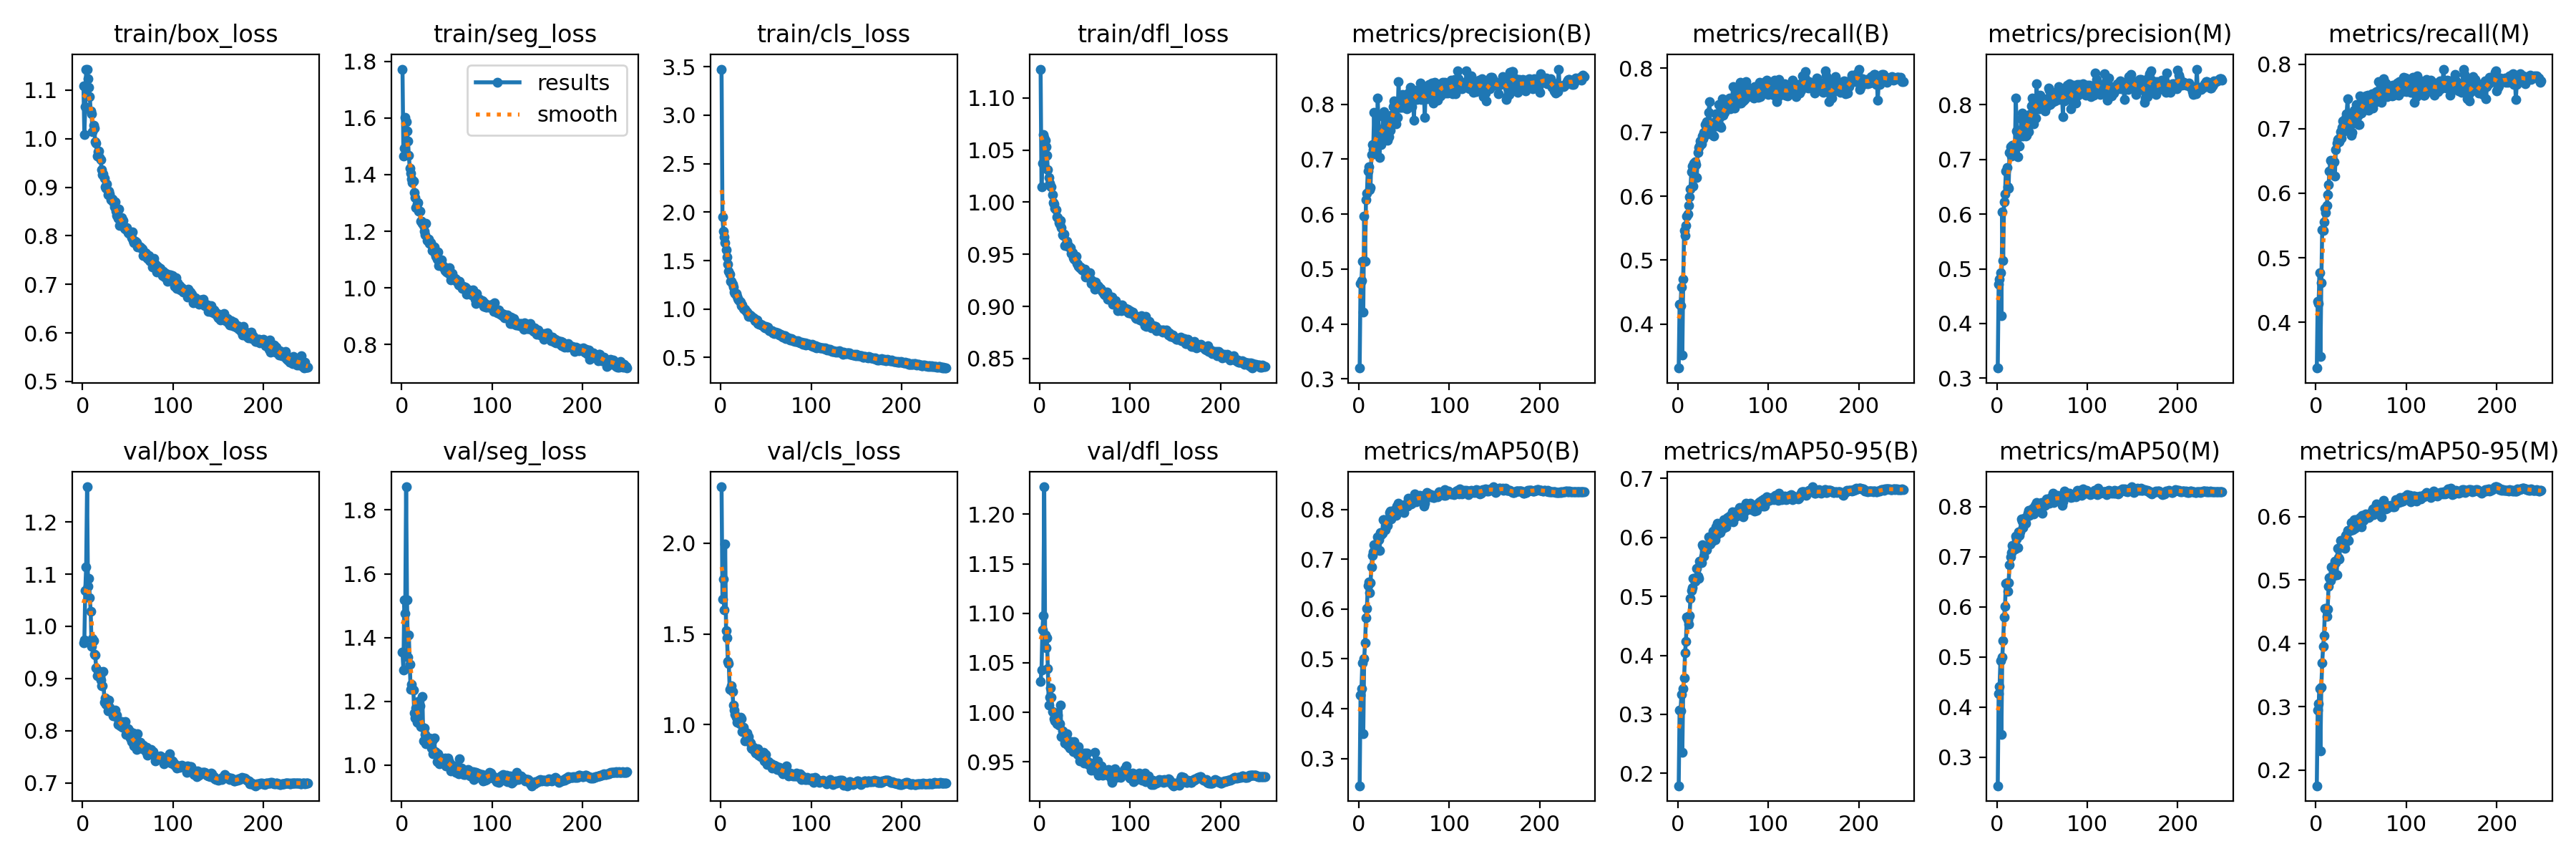

The data file committed next to this chart (first rows):
epoch, train/box_loss, train/seg_loss, train/cls_loss, train/dfl_loss, metrics/precision(B), metrics/recall(B), metrics/mAP50(B), metrics/mAP50-95(B), metrics/precision(M), metrics/recall(M), metrics/mAP50(M), metrics/mAP50-95(M), val/box_loss, val/seg_loss, val/cls_loss, val/dfl_loss, lr/pg0, lr/pg1, lr/pg2
1, 1.108, 1.772, 3.475, 1.128, 0.3199, 0.3311, 0.2454, 0.179, 0.3186, 0.3293, 0.243, 0.1753, 0.9691, 1.355, 2.311, 1.031, 0.003326, 0.003326, 0.003326
2, 1.009, 1.465, 1.953, 1.015, 0.4737, 0.4311, 0.4278, 0.3071, 0.4721, 0.432, 0.4269, 0.2949, 0.9732, 1.299, 1.69, 1.042, 0.006638, 0.006638, 0.006638
3, 1.066, 1.492, 1.801, 1.038, 0.4793, 0.4284, 0.4405, 0.3055, 0.4806, 0.4295, 0.4411, 0.3044, 1.069, 1.519, 1.804, 1.083, 0.009927, 0.009927, 0.009927
4, 1.143, 1.602, 1.742, 1.065, 0.5143, 0.4577, 0.492, 0.3336, 0.4931, 0.4772, 0.4928, 0.3289, 1.114, 1.475, 1.633, 1.098, 0.009901, 0.009901, 0.009901
5, 1.142, 1.587, 1.685, 1.062, 0.4216, 0.3509, 0.3498, 0.2352, 0.4149, 0.347, 0.3449, 0.2304, 1.267, 1.873, 1.994, 1.228, 0.009901, 0.009901, 0.009901
6, 1.123, 1.554, 1.609, 1.06, 0.5964, 0.4696, 0.5008, 0.3435, 0.6037, 0.4619, 0.4996, 0.3309, 1.077, 1.518, 1.517, 1.078, 0.009868, 0.009868, 0.009868
7, 1.106, 1.519, 1.537, 1.053, 0.5148, 0.546, 0.5316, 0.3622, 0.5152, 0.5439, 0.5321, 0.3699, 1.092, 1.339, 1.48, 1.065, 0.009835, 0.009835, 0.009835
8, 1.086, 1.469, 1.465, 1.045, 0.6264, 0.5382, 0.5831, 0.404, 0.6225, 0.5419, 0.5799, 0.3951, 1.055, 1.408, 1.349, 1.075, 0.009802, 0.009802, 0.009802
9, 1.057, 1.422, 1.389, 1.032, 0.6375, 0.5538, 0.6016, 0.4241, 0.6371, 0.5556, 0.6008, 0.4123, 1.029, 1.317, 1.337, 1.044, 0.009769, 0.009769, 0.009769
10, 1.052, 1.405, 1.362, 1.024, 0.6781, 0.5685, 0.647, 0.4646, 0.6792, 0.5762, 0.647, 0.455, 0.9618, 1.236, 1.197, 1.007, 0.009736, 0.009736, 0.009736
11, 1.014, 1.386, 1.287, 1.018, 0.6868, 0.5722, 0.6544, 0.4597, 0.6856, 0.5697, 0.6488, 0.455, 0.9762, 1.252, 1.195, 1.015, 0.009703, 0.009703, 0.009703
12, 1.028, 1.373, 1.284, 1.015, 0.6445, 0.5857, 0.633, 0.4527, 0.6494, 0.5809, 0.6317, 0.4424, 0.9724, 1.239, 1.215, 1.024, 0.00967, 0.00967, 0.00967
13, 1.022, 1.377, 1.258, 1.015, 0.6484, 0.5992, 0.6528, 0.4681, 0.6471, 0.5975, 0.6484, 0.4536, 0.9464, 1.236, 1.185, 1.015, 0.009637, 0.009637, 0.009637
14, 0.9935, 1.337, 1.225, 1.007, 0.7087, 0.6107, 0.6843, 0.4963, 0.7121, 0.6128, 0.6837, 0.4899, 0.945, 1.164, 1.107, 1.001, 0.009604, 0.009604, 0.009604
15, 0.991, 1.318, 1.173, 0.9996, 0.7267, 0.6379, 0.7068, 0.51, 0.7229, 0.634, 0.7002, 0.5038, 0.9206, 1.148, 1.08, 1, 0.009571, 0.009571, 0.009571
16, 0.9645, 1.284, 1.159, 0.9982, 0.7181, 0.6472, 0.7141, 0.5143, 0.7065, 0.6508, 0.7081, 0.4994, 0.9051, 1.179, 1.058, 0.9935, 0.009538, 0.009538, 0.009538
17, 0.9729, 1.295, 1.163, 0.994, 0.7851, 0.6153, 0.7293, 0.5311, 0.7253, 0.6498, 0.7232, 0.5207, 0.9156, 1.133, 1.042, 0.9916, 0.009505, 0.009505, 0.009505
18, 0.975, 1.301, 1.134, 0.9926, 0.7166, 0.6514, 0.721, 0.5301, 0.7145, 0.6483, 0.715, 0.5059, 0.9126, 1.2, 1.015, 0.9995, 0.009472, 0.009472, 0.009472
19, 0.962, 1.272, 1.107, 0.986, 0.721, 0.6541, 0.7304, 0.5259, 0.7217, 0.6483, 0.7226, 0.5123, 0.9037, 1.133, 1.024, 0.9882, 0.009439, 0.009439, 0.009439
20, 0.9566, 1.27, 1.092, 0.9852, 0.7239, 0.6489, 0.7192, 0.5281, 0.7264, 0.6485, 0.7158, 0.5072, 0.8971, 1.187, 1.03, 0.997, 0.009406, 0.009406, 0.009406
21, 0.9368, 1.236, 1.082, 0.9806, 0.8109, 0.6291, 0.7455, 0.5474, 0.8114, 0.627, 0.7417, 0.5299, 0.8864, 1.12, 1.006, 0.987, 0.009373, 0.009373, 0.009373
22, 0.9254, 1.236, 1.074, 0.979, 0.747, 0.6683, 0.739, 0.5346, 0.7514, 0.6679, 0.7357, 0.5278, 0.8868, 1.121, 1.042, 0.9886, 0.00934, 0.00934, 0.00934
23, 0.9272, 1.227, 1.032, 0.9826, 0.7032, 0.6759, 0.7181, 0.5306, 0.7052, 0.6778, 0.7185, 0.5081, 0.9137, 1.215, 1.034, 1.007, 0.009307, 0.009307, 0.009307
24, 0.9186, 1.221, 1.042, 0.9754, 0.7523, 0.6787, 0.7537, 0.5594, 0.7484, 0.683, 0.7503, 0.5499, 0.8552, 1.075, 0.9623, 0.9758, 0.009274, 0.009274, 0.009274
25, 0.901, 1.201, 1.007, 0.9685, 0.727, 0.6862, 0.7494, 0.5571, 0.7245, 0.6839, 0.7433, 0.5357, 0.8633, 1.117, 0.9867, 0.9811, 0.009241, 0.009241, 0.009241
26, 0.8985, 1.188, 0.9995, 0.9678, 0.7549, 0.6815, 0.7523, 0.5578, 0.7526, 0.6794, 0.7492, 0.533, 0.8504, 1.097, 0.9668, 0.9764, 0.009208, 0.009208, 0.009208
27, 0.9067, 1.227, 1.001, 0.9694, 0.7773, 0.6946, 0.7788, 0.5872, 0.7734, 0.6956, 0.7762, 0.5629, 0.8506, 1.066, 0.9126, 0.9781, 0.009175, 0.009175, 0.009175
28, 0.885, 1.168, 0.9749, 0.9581, 0.7868, 0.6896, 0.7793, 0.5847, 0.785, 0.6854, 0.7711, 0.5542, 0.8382, 1.08, 0.9215, 0.9687, 0.009142, 0.009142, 0.009142
29, 0.8924, 1.169, 0.9683, 0.9596, 0.7416, 0.7002, 0.7588, 0.5681, 0.7432, 0.7015, 0.7591, 0.5551, 0.8586, 1.079, 0.9556, 0.9777, 0.009109, 0.009109, 0.009109
30, 0.8868, 1.173, 0.9518, 0.9623, 0.7684, 0.7121, 0.7748, 0.5841, 0.7688, 0.7116, 0.7765, 0.5573, 0.8455, 1.075, 0.912, 0.9783, 0.009076, 0.009076, 0.009076
31, 0.875, 1.158, 0.9253, 0.9576, 0.7448, 0.696, 0.7729, 0.5801, 0.7436, 0.6967, 0.7712, 0.5544, 0.8383, 1.086, 0.9347, 0.9665, 0.009043, 0.009043, 0.009043
32, 0.8739, 1.159, 0.9383, 0.9584, 0.7346, 0.7161, 0.768, 0.5794, 0.7433, 0.7044, 0.7676, 0.5501, 0.84, 1.077, 0.9014, 0.9687, 0.00901, 0.00901, 0.00901
33, 0.8753, 1.152, 0.9317, 0.9566, 0.7409, 0.7164, 0.7816, 0.5848, 0.7443, 0.7167, 0.7803, 0.5704, 0.836, 1.054, 0.9011, 0.9641, 0.008977, 0.008977, 0.008977
34, 0.8703, 1.131, 0.9221, 0.9561, 0.7727, 0.7313, 0.7931, 0.6009, 0.7728, 0.723, 0.7872, 0.5714, 0.8286, 1.076, 0.8712, 0.9683, 0.008944, 0.008944, 0.008944
35, 0.8602, 1.138, 0.9179, 0.9509, 0.7523, 0.748, 0.7972, 0.6002, 0.7506, 0.7461, 0.7934, 0.578, 0.8349, 1.034, 0.867, 0.9703, 0.008911, 0.008911, 0.008911
36, 0.8692, 1.144, 0.9094, 0.9518, 0.7796, 0.6993, 0.7801, 0.5882, 0.7822, 0.6998, 0.7822, 0.5623, 0.8391, 1.086, 0.8753, 0.9673, 0.008878, 0.008878, 0.008878
37, 0.8514, 1.122, 0.9006, 0.947, 0.7687, 0.7144, 0.7912, 0.595, 0.7678, 0.713, 0.7872, 0.5786, 0.8276, 1.043, 0.8679, 0.9605, 0.008845, 0.008845, 0.008845
38, 0.8412, 1.111, 0.8805, 0.9453, 0.796, 0.7098, 0.7909, 0.594, 0.7969, 0.7061, 0.7891, 0.5787, 0.8294, 1.04, 0.8537, 0.9701, 0.008812, 0.008812, 0.008812
39, 0.836, 1.101, 0.8777, 0.9454, 0.8067, 0.6948, 0.798, 0.6106, 0.8119, 0.6897, 0.7951, 0.5903, 0.8127, 1.01, 0.8459, 0.962, 0.008779, 0.008779, 0.008779
40, 0.855, 1.128, 0.8842, 0.9481, 0.8005, 0.6938, 0.7975, 0.5991, 0.8014, 0.694, 0.7977, 0.5904, 0.817, 1.035, 0.8485, 0.9604, 0.008746, 0.008746, 0.008746
41, 0.8218, 1.077, 0.8512, 0.9415, 0.764, 0.7164, 0.7878, 0.5965, 0.7655, 0.7169, 0.7861, 0.5799, 0.8131, 1.028, 0.869, 0.9605, 0.008713, 0.008713, 0.008713
42, 0.8325, 1.083, 0.8497, 0.9404, 0.8045, 0.729, 0.807, 0.6178, 0.8019, 0.7284, 0.8032, 0.5948, 0.8089, 1.004, 0.8323, 0.9572, 0.00868, 0.00868, 0.00868
43, 0.8371, 1.088, 0.8413, 0.9382, 0.776, 0.7097, 0.7945, 0.604, 0.7756, 0.7159, 0.7932, 0.5821, 0.818, 1.017, 0.8528, 0.9654, 0.008647, 0.008647, 0.008647
44, 0.8318, 1.098, 0.8421, 0.9374, 0.8415, 0.7171, 0.8121, 0.624, 0.8382, 0.715, 0.8084, 0.595, 0.8072, 1.013, 0.8224, 0.9509, 0.008614, 0.008614, 0.008614
45, 0.8321, 1.081, 0.8374, 0.9378, 0.7946, 0.7439, 0.8095, 0.6195, 0.7923, 0.7375, 0.8058, 0.5932, 0.8136, 1.014, 0.8347, 0.9543, 0.008581, 0.008581, 0.008581
46, 0.8154, 1.073, 0.833, 0.9362, 0.8013, 0.7237, 0.8049, 0.6133, 0.8041, 0.72, 0.7999, 0.5875, 0.8094, 1.017, 0.8451, 0.9574, 0.008548, 0.008548, 0.008548
47, 0.8139, 1.073, 0.8239, 0.9349, 0.7946, 0.7098, 0.7986, 0.608, 0.7926, 0.7067, 0.7923, 0.588, 0.8181, 1.01, 0.847, 0.9586, 0.008515, 0.008515, 0.008515
48, 0.8153, 1.062, 0.815, 0.9352, 0.818, 0.7078, 0.8035, 0.6204, 0.8178, 0.7067, 0.8013, 0.5894, 0.7931, 1.021, 0.8016, 0.9527, 0.008482, 0.008482, 0.008482
49, 0.8164, 1.069, 0.8092, 0.9335, 0.7944, 0.7522, 0.8084, 0.6215, 0.7959, 0.7513, 0.8083, 0.5992, 0.7938, 0.9979, 0.7999, 0.9488, 0.008449, 0.008449, 0.008449
50, 0.8063, 1.057, 0.8179, 0.9355, 0.8046, 0.7271, 0.7942, 0.6155, 0.801, 0.7244, 0.7877, 0.5844, 0.8041, 1.012, 0.836, 0.9591, 0.008416, 0.008416, 0.008416
51, 0.8052, 1.066, 0.7981, 0.928, 0.8145, 0.7312, 0.8099, 0.6301, 0.804, 0.7403, 0.8074, 0.6025, 0.7972, 1.021, 0.7792, 0.9563, 0.008383, 0.008383, 0.008383
52, 0.8082, 1.052, 0.8126, 0.9306, 0.8039, 0.731, 0.8104, 0.6228, 0.7989, 0.7325, 0.8087, 0.5945, 0.8002, 1.013, 0.7922, 0.959, 0.00835, 0.00835, 0.00835
53, 0.8047, 1.071, 0.7941, 0.9284, 0.7917, 0.7489, 0.8071, 0.6178, 0.7888, 0.7449, 0.8032, 0.5938, 0.7862, 1.008, 0.7962, 0.9499, 0.008317, 0.008317, 0.008317
54, 0.7962, 1.029, 0.7763, 0.9296, 0.799, 0.7364, 0.807, 0.6244, 0.8042, 0.7316, 0.8077, 0.5997, 0.779, 0.9805, 0.7899, 0.9475, 0.008284, 0.008284, 0.008284
55, 0.8078, 1.05, 0.779, 0.9322, 0.82, 0.749, 0.8222, 0.6343, 0.8111, 0.7511, 0.8161, 0.6043, 0.7822, 0.993, 0.778, 0.9467, 0.008251, 0.008251, 0.008251
56, 0.791, 1.05, 0.7752, 0.9263, 0.7993, 0.7492, 0.8154, 0.6278, 0.7976, 0.7446, 0.8126, 0.6024, 0.796, 0.9993, 0.7866, 0.9484, 0.008218, 0.008218, 0.008218
57, 0.7854, 1.034, 0.7773, 0.9218, 0.8304, 0.7531, 0.8176, 0.6356, 0.8301, 0.752, 0.8155, 0.5997, 0.7705, 0.9933, 0.7617, 0.9416, 0.008185, 0.008185, 0.008185
58, 0.7885, 1.032, 0.7555, 0.9251, 0.8215, 0.7371, 0.8104, 0.6358, 0.8261, 0.7282, 0.8074, 0.5985, 0.7719, 0.985, 0.7665, 0.9462, 0.008152, 0.008152, 0.008152
59, 0.7879, 1.032, 0.7453, 0.9208, 0.7952, 0.7419, 0.8119, 0.6305, 0.8004, 0.7393, 0.8099, 0.5999, 0.7804, 0.9936, 0.7782, 0.9453, 0.008119, 0.008119, 0.008119
60, 0.7859, 1.031, 0.7565, 0.9225, 0.8154, 0.7484, 0.8235, 0.6435, 0.8141, 0.7431, 0.8185, 0.6033, 0.7646, 0.9774, 0.7665, 0.9418, 0.008086, 0.008086, 0.008086
... 189 more rows
